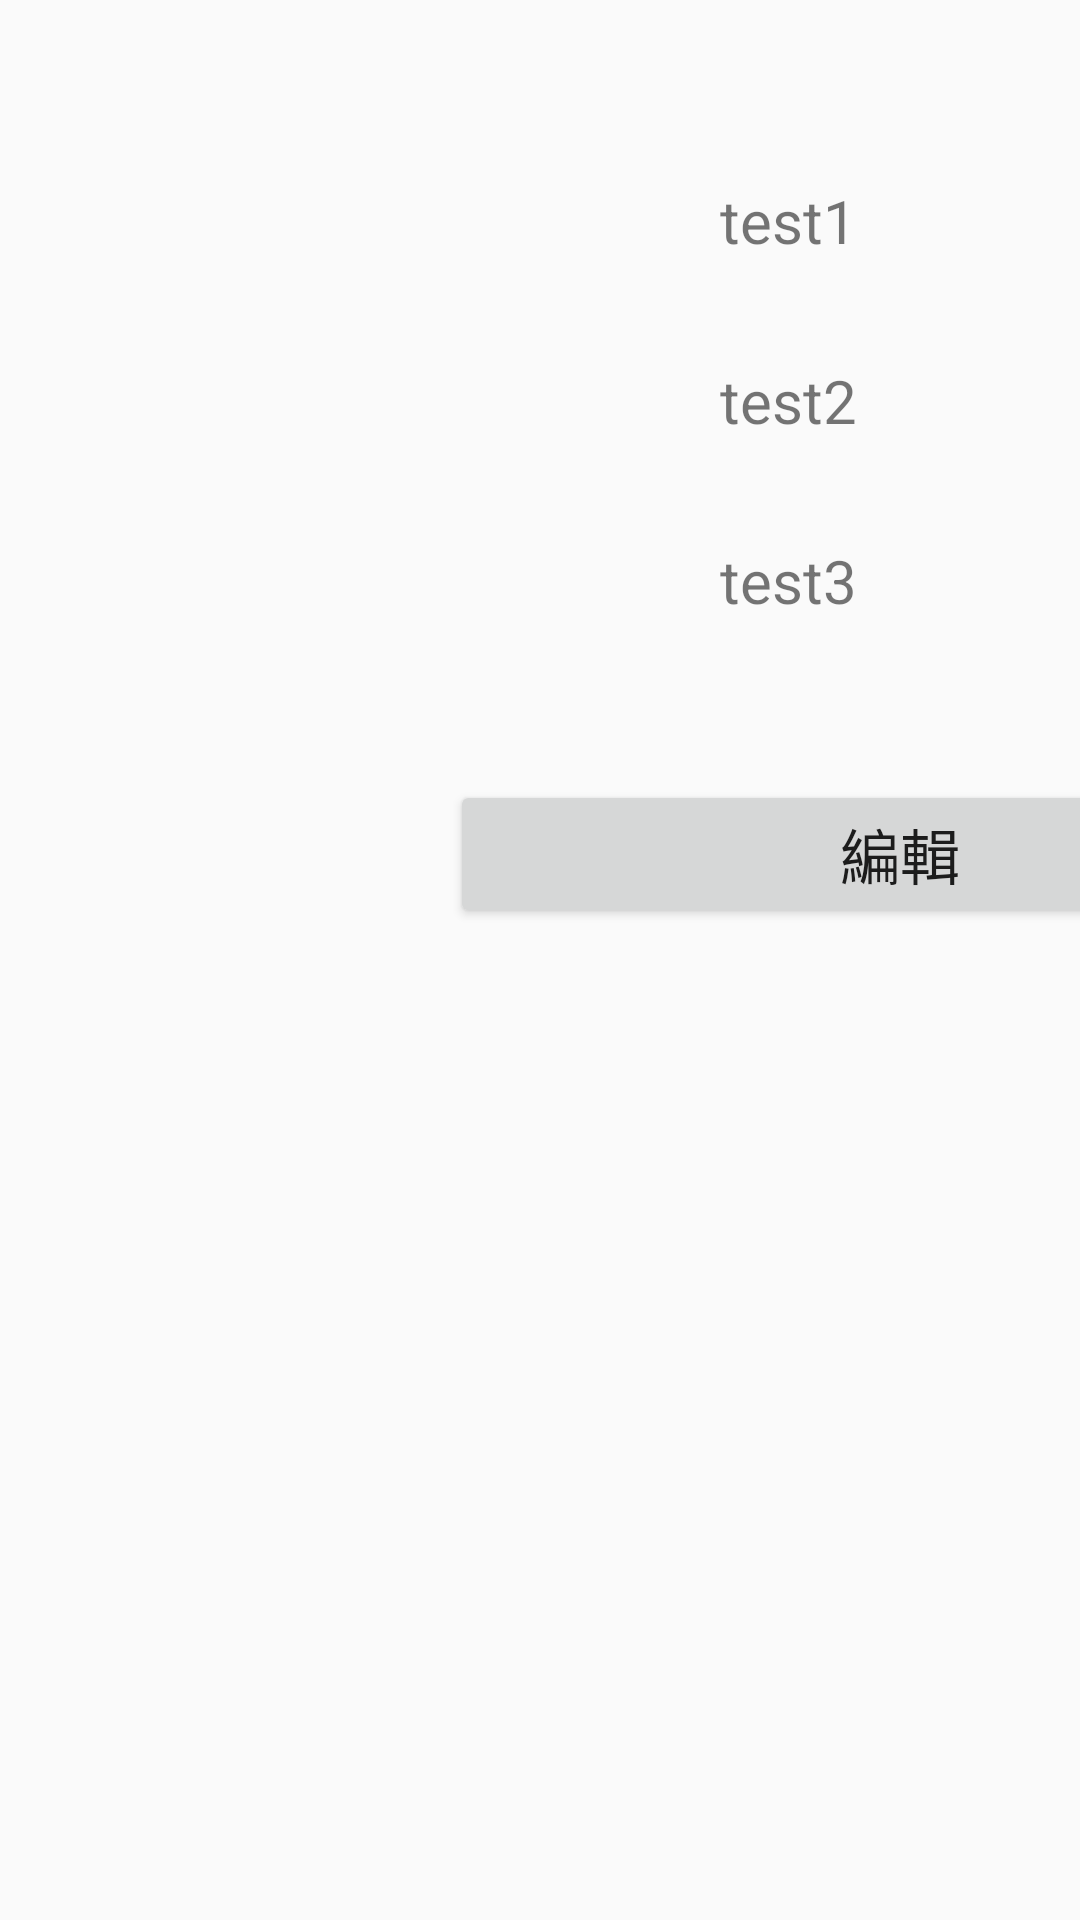

Layout XML and referenced resources for this Android screen:
<!-- AndroidManifest.xml: application theme AppTheme -->
<!-- res/layout/listrp_listview.xml -->
<?xml version="1.0" encoding="utf-8"?>
<TableLayout xmlns:android="http://schemas.android.com/apk/res/android"
    android:orientation="vertical" android:layout_width="match_parent"
    android:layout_height="match_parent">

    <TableRow
        android:layout_width="match_parent"
        android:layout_height="100dp"
        android:layout_marginLeft="20dp">

        <LinearLayout
            android:layout_width="wrap_content"
            android:layout_height="500dp"
            android:orientation="vertical"
            android:weightSum="1">

            <TextView
                android:id="@+id/list_ser"
                android:layout_width="100dp"
                android:layout_height="60dp"
                android:layout_marginLeft="220dp"
                android:text="test1"
                android:textSize="20sp"
                android:layout_marginTop="60dp"
                android:layout_toRightOf="@+id/items"
                />

            <TextView
                android:id="@+id/list_name"
                android:layout_width="150dp"
                android:layout_height="60dp"
                android:layout_marginLeft="220dp"
                android:text="test2"
                android:textSize="20sp" />

            <TextView
                android:id="@+id/list_loc"
                android:layout_width="150dp"
                android:layout_height="60dp"
                android:layout_marginLeft="220dp"
                android:text="test3"
                android:textSize="20sp" />

            
            
            
            
            
            
            

            <Button
                android:id="@+id/button"
                android:layout_width="300dp"
                android:layout_height="wrap_content"
                android:text="編輯"
                android:textSize="20sp"
                android:layout_marginLeft="130dp"
                android:layout_marginTop="20dp"/>

            
            
            
            
            

        </LinearLayout>

    </TableRow>
</TableLayout>
<!-- resources referenced by this layout -->
<resources>
  <style name="AppTheme" parent="Theme.AppCompat.Light.DarkActionBar">
          
          <item name="colorPrimary">@color/colorPrimary</item>
          <item name="colorPrimaryDark">@color/colorPrimaryDark</item>
          <item name="colorAccent">@color/colorAccent</item>
      </style>
  <color name="colorPrimary">#ff9999</color>
  <color name="colorPrimaryDark">#ff4081</color>
  <color name="colorAccent">#FF4081</color>
</resources>
